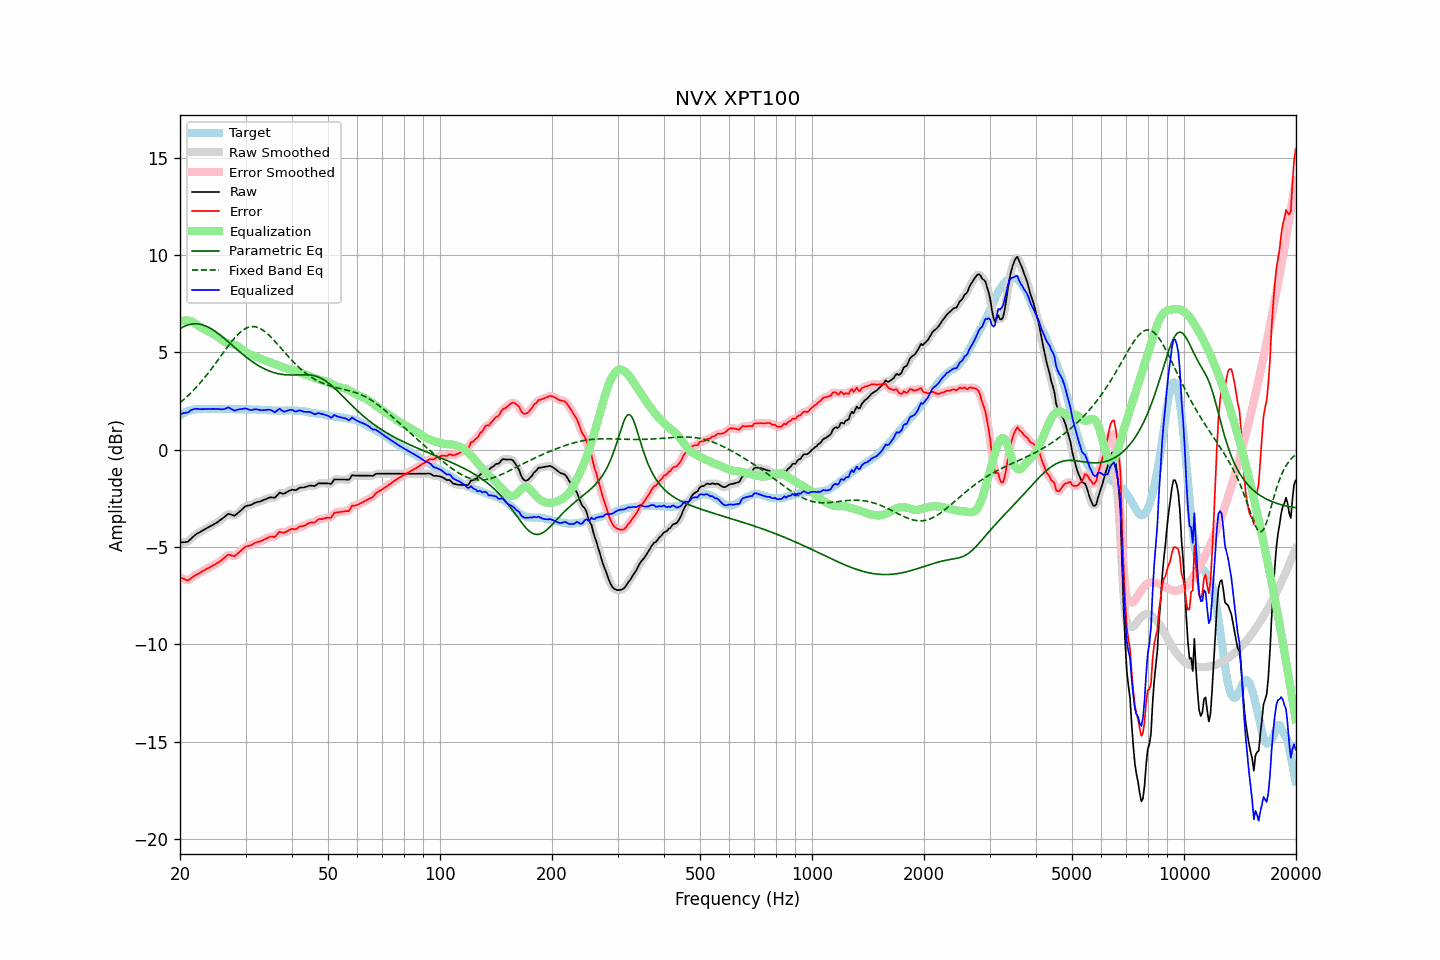

Data behind this chart, as committed beside it:
frequency, raw, error, smoothed, error_smoothed, equalization, parametric_eq, fixed_band_eq, equalized_raw, equalized_smoothed, target
20.00, -4.77, -6.54, -4.76, -6.53, 6.58, 6.22, 2.41, 1.81, 1.82, 1.77
20.20, -4.76, -6.58, -4.77, -6.59, 6.61, 6.26, 2.48, 1.85, 1.84, 1.82
20.40, -4.75, -6.62, -4.76, -6.63, 6.63, 6.31, 2.55, 1.88, 1.86, 1.87
20.61, -4.75, -6.65, -4.75, -6.66, 6.64, 6.35, 2.63, 1.89, 1.89, 1.90
20.81, -4.74, -6.69, -4.74, -6.69, 6.64, 6.38, 2.70, 1.90, 1.90, 1.95
21.02, -4.72, -6.71, -4.70, -6.69, 6.64, 6.41, 2.78, 1.92, 1.93, 1.99
21.23, -4.64, -6.65, -4.64, -6.66, 6.62, 6.43, 2.86, 1.98, 1.98, 2.01
21.44, -4.56, -6.59, -4.56, -6.60, 6.60, 6.45, 2.94, 2.04, 2.03, 2.03
21.66, -4.48, -6.53, -4.48, -6.53, 6.55, 6.46, 3.02, 2.07, 2.07, 2.05
21.87, -4.41, -6.47, -4.41, -6.47, 6.50, 6.47, 3.11, 2.09, 2.09, 2.06
22.09, -4.34, -6.42, -4.34, -6.43, 6.44, 6.47, 3.20, 2.11, 2.10, 2.08
22.31, -4.29, -6.38, -4.29, -6.38, 6.39, 6.46, 3.29, 2.10, 2.10, 2.09
22.54, -4.25, -6.34, -4.24, -6.34, 6.33, 6.45, 3.38, 2.08, 2.09, 2.09
22.76, -4.20, -6.29, -4.20, -6.29, 6.28, 6.44, 3.48, 2.08, 2.08, 2.09
22.99, -4.15, -6.23, -4.15, -6.24, 6.24, 6.41, 3.57, 2.09, 2.08, 2.08
23.22, -4.11, -6.19, -4.11, -6.19, 6.19, 6.39, 3.67, 2.08, 2.09, 2.08
23.45, -4.06, -6.14, -4.06, -6.15, 6.15, 6.36, 3.78, 2.09, 2.09, 2.08
23.69, -4.01, -6.10, -4.01, -6.10, 6.11, 6.32, 3.88, 2.10, 2.09, 2.09
23.92, -3.97, -6.06, -3.97, -6.06, 6.06, 6.28, 3.99, 2.09, 2.10, 2.09
24.16, -3.92, -6.01, -3.92, -6.02, 6.02, 6.23, 4.09, 2.10, 2.10, 2.09
24.40, -3.88, -5.98, -3.88, -5.97, 5.97, 6.18, 4.20, 2.10, 2.10, 2.10
24.65, -3.83, -5.92, -3.83, -5.93, 5.93, 6.13, 4.32, 2.10, 2.10, 2.09
24.89, -3.79, -5.88, -3.79, -5.88, 5.88, 6.07, 4.43, 2.09, 2.09, 2.09
25.14, -3.74, -5.83, -3.74, -5.83, 5.83, 6.02, 4.54, 2.09, 2.09, 2.09
25.39, -3.68, -5.78, -3.68, -5.78, 5.77, 5.95, 4.66, 2.09, 2.09, 2.10
25.65, -3.62, -5.72, -3.62, -5.72, 5.70, 5.89, 4.77, 2.08, 2.08, 2.10
25.91, -3.56, -5.65, -3.56, -5.66, 5.64, 5.82, 4.88, 2.08, 2.08, 2.09
26.16, -3.50, -5.59, -3.50, -5.59, 5.58, 5.76, 5.00, 2.08, 2.08, 2.09
26.43, -3.43, -5.52, -3.42, -5.51, 5.53, 5.69, 5.11, 2.10, 2.11, 2.09
26.69, -3.36, -5.45, -3.36, -5.45, 5.49, 5.62, 5.22, 2.14, 2.14, 2.09
26.96, -3.29, -5.38, -3.31, -5.41, 5.47, 5.54, 5.33, 2.18, 2.15, 2.09
27.23, -3.31, -5.40, -3.31, -5.40, 5.45, 5.47, 5.44, 2.14, 2.14, 2.09
27.50, -3.34, -5.43, -3.34, -5.43, 5.43, 5.40, 5.55, 2.09, 2.09, 2.09
27.77, -3.37, -5.45, -3.37, -5.46, 5.41, 5.33, 5.65, 2.04, 2.04, 2.08
28.05, -3.39, -5.47, -3.36, -5.44, 5.39, 5.26, 5.74, 2.00, 2.02, 2.08
28.33, -3.32, -5.39, -3.32, -5.40, 5.36, 5.18, 5.83, 2.04, 2.03, 2.07
28.62, -3.25, -5.32, -3.26, -5.33, 5.31, 5.11, 5.92, 2.06, 2.05, 2.07
28.90, -3.18, -5.26, -3.18, -5.26, 5.26, 5.04, 6.00, 2.08, 2.08, 2.08
29.19, -3.11, -5.18, -3.10, -5.18, 5.19, 4.97, 6.07, 2.09, 2.09, 2.07
29.48, -3.03, -5.11, -3.02, -5.10, 5.13, 4.90, 6.13, 2.10, 2.10, 2.08
29.78, -2.95, -5.02, -2.95, -5.03, 5.06, 4.84, 6.19, 2.11, 2.11, 2.07
30.08, -2.89, -4.97, -2.90, -4.98, 5.01, 4.77, 6.23, 2.12, 2.11, 2.08
30.38, -2.87, -4.94, -2.87, -4.95, 4.96, 4.71, 6.27, 2.09, 2.09, 2.07
30.68, -2.86, -4.93, -2.85, -4.93, 4.92, 4.64, 6.30, 2.06, 2.06, 2.07
30.99, -2.84, -4.91, -2.83, -4.90, 4.88, 4.58, 6.32, 2.04, 2.05, 2.07
31.30, -2.80, -4.86, -2.80, -4.86, 4.85, 4.52, 6.32, 2.05, 2.05, 2.06
31.61, -2.75, -4.81, -2.75, -4.82, 4.82, 4.47, 6.32, 2.07, 2.06, 2.06
31.93, -2.71, -4.77, -2.72, -4.78, 4.79, 4.41, 6.31, 2.08, 2.07, 2.06
32.24, -2.69, -4.74, -2.69, -4.75, 4.76, 4.36, 6.29, 2.07, 2.07, 2.05
32.57, -2.67, -4.72, -2.67, -4.72, 4.72, 4.31, 6.26, 2.05, 2.05, 2.05
32.89, -2.65, -4.70, -2.65, -4.70, 4.68, 4.26, 6.22, 2.04, 2.04, 2.05
33.22, -2.62, -4.66, -2.62, -4.66, 4.65, 4.22, 6.17, 2.03, 2.03, 2.04
33.55, -2.58, -4.62, -2.58, -4.63, 4.61, 4.17, 6.12, 2.04, 2.03, 2.04
33.89, -2.55, -4.58, -2.55, -4.58, 4.59, 4.13, 6.05, 2.04, 2.04, 2.03
34.23, -2.52, -4.55, -2.51, -4.54, 4.56, 4.10, 5.99, 2.04, 2.05, 2.03
34.57, -2.48, -4.50, -2.48, -4.51, 4.54, 4.06, 5.91, 2.06, 2.06, 2.02
34.92, -2.45, -4.47, -2.46, -4.48, 4.50, 4.03, 5.83, 2.05, 2.04, 2.02
35.27, -2.45, -4.46, -2.46, -4.48, 4.47, 4.00, 5.75, 2.02, 2.01, 2.01
35.62, -2.46, -4.47, -2.46, -4.48, 4.43, 3.97, 5.66, 1.97, 1.97, 2.01
35.97, -2.47, -4.48, -2.44, -4.45, 4.40, 3.95, 5.57, 1.93, 1.96, 2.01
... 635 more rows
